Run: headless pygame with SDL's dummy video driver; simulated clock (each Clock.tick advances the game by its frame time, no real sleeping); random seed 0; keys injected as events and as key.get_pressed() state; no mouse input.
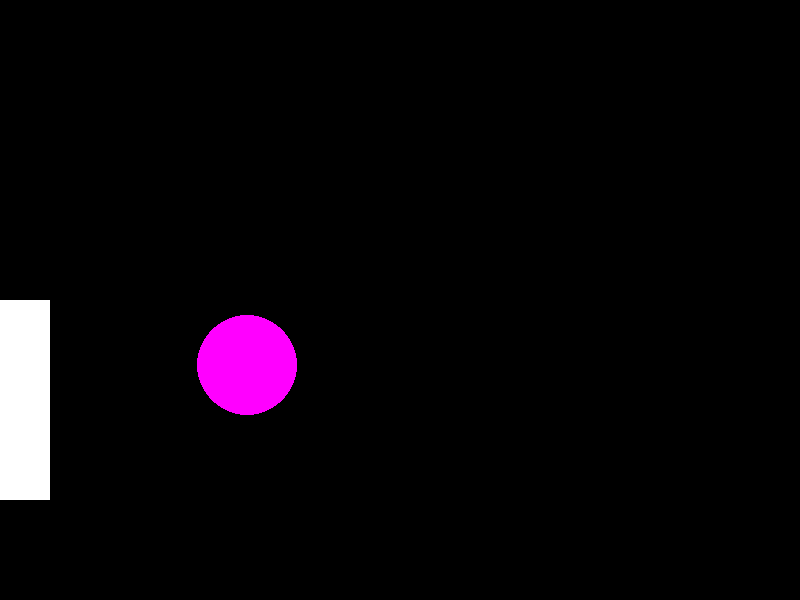
Frame 1 of 4 · flips 1–60 · no input
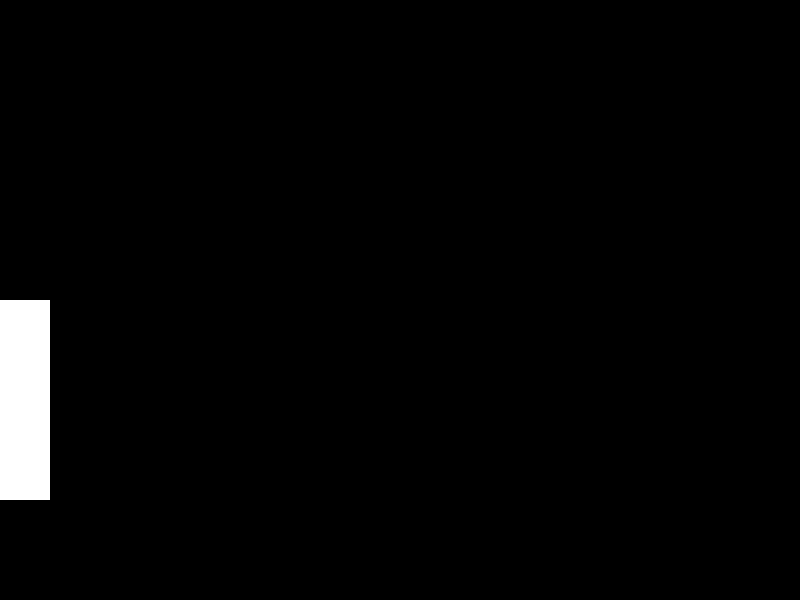
Frame 2 of 4 · flips 61–180 · tapped SPACE, RETURN · held RIGHT (→), D
Frame 3 of 4 · flips 181–300 · held DOWN (↓), S · screen unchanged from frame 2, image omitted
Frame 4 of 4 · flips 301–420 · held LEFT (←), A, UP (↑), W · screen unchanged from frame 3, image omitted

The pygame program that drew these frames:

'''
Demonstrating animating multiple objects

AUTHOR: Dr. Z
DATE: 11/4

Objectives:
Rules:
Challenge:
Interaction:
'''
import pygame, random
pygame.init()

# Window object
w = 800
h = 600
win = pygame.display.set_mode((w, h))

# Clock object
clock = pygame.time.Clock() # found in PC06 start code

palette = [(255,0,255), (0,255,100), (0,255,255), (180,10,10)]
# magenta, teal, cyan, red

# make a rectangle Surface & add to window
class Bubble:
    def __init__(self):
        self.rad = 50 #radius
        self.x = random.randint(w/2,w-2*self.rad)
        diam = self.rad*2
        self.y = random.randint(h/2-self.rad*2, h-2*self.rad) # center 
        self.color = random.choice(palette) # start with green 
        self.draw = True # by default, draw shapes. Set to False to hide.
        
        self.vel_x = -5 # left velocity; step or inc variable equivalent
        
        self.box = pygame.draw.circle(win,self.color,(self.x,self.y),self.rad,0)  # store location info for pygame
        
    def show(self):
        '''draws our shapese onto the window (win)
        self.draw is like hide/show turtle'''
        if (self.draw):
            # only draw when self.draw is "on" (True)
            pygame.draw.circle(win,self.color,(self.box.x,self.box.y),self.rad,0)
            # to display, rely on pygame.display.update(), called in while loop

    def move(self):
        '''straight movement from right to left, wraps around when it leaves left side
        of screen and displays on screen'''
        self.box = self.box.move(self.vel_x,0) # over write self.box with new box from self.box.move method
        # move to the left horizontally, constant y.
        
        # CALL OTHER METHODS
        self.show() # CALL DRAWING METHOD IN MOVE(), FOR SLICKNESS
           
    def collide(self,rect):
        '''uses pygame collision to collide with another rect object.'''
        if (self.box.colliderect(rect)):
            self.draw = False # turn off drawing
        # if (self.box.collidepoint(x,y)): # for click collision
            
        
bubble = Bubble()
running = True

while running:
    win.fill((0,0,0)) # resetting background
    
    testRect = pygame.draw.rect(win,(255,255,255),(0,h/2,50,200)) # rect to collide with
    
    # CALL METHOD
    bubble.collide(testRect) # check for collision; pygame drawing methods return Rects. Handy!
    bubble.move() # delete this if you read comments.
    
    # Event for loop
    for event in pygame.event.get():
        if (event.type == pygame.QUIT):
            pygame.quit()
            
        # CALL METHOD
        if (bubble.x < -100):
            pygame.quit() # end demo if no collision
            
    pygame.display.update() # update the entire screen
    clock.tick(30) # clock tick call here, to control animation - argument = fps 
